Run: headless pygame with SDL's dummy video driver; simulated clock (each Clock.tick advances the game by its frame time, no real sleeping); random seed 0; keys injected as events and as key.get_pressed() state; no mouse input.
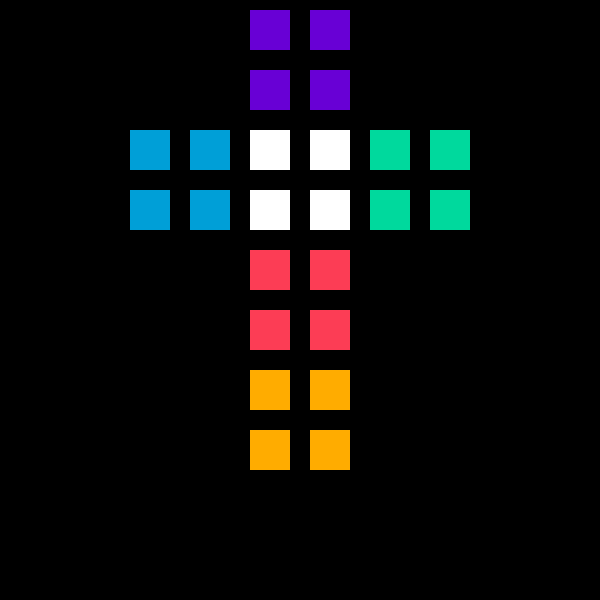
Frame 1 of 4 · flips 1–60 · no input
Frame 2 of 4 · flips 61–180 · tapped SPACE, RETURN · held RIGHT (→), D · screen unchanged from frame 1, image omitted
Frame 3 of 4 · flips 181–300 · held DOWN (↓), S · screen unchanged from frame 2, image omitted
Frame 4 of 4 · flips 301–420 · held LEFT (←), A, UP (↑), W · screen unchanged from frame 3, image omitted

The pygame program that drew these frames:

#================================ASPECTOS_TECNICOS==============================
import pygame as pg

pg.init()

win = pg.display.set_mode((600,600))
pg.display.set_caption("Rubik Cube 2X2")

#=====================================CLASES====================================

class Square:


    def __init__(self,x,y,color):
        """Este elemento representa un cudro del cubo Rubik.

        Parameters
        ----------
        x : int
            Posición en el eje x (en el graficador).
        y : int
            Posición en el eje y (en el graficador).
        color : int
            Indice del color del cubo, esté luego representa un elemento de la
            lista 'self.colores'.

        """
        self.colores = [(255,255,255),(0,159,215,84),(0,217,157,85),(104,0,213,84),(252,61,85,99),(255,172,0,100)]
        self.x = x
        self.y = y
        self.height = 40
        self.width = 40
        self.color = self.colores[color]

    def setColor(self, color):
        """Cambia el color de un cuadro por otro.

        Parameters
        ----------
        color : int
            Indice del nuevo valor de color.

        """
        self.color = self.colores[color]





#====================================FUNCIONES==================================

def setCube(listaR,listaC):
    """Cambia los colores de cada elemento del cubo.

    Parameters
    ----------
    listaR : list
        Lista que contiene a todos los cuadros del cubo.
    listaC : type
        Lista que contiene los colores que se les asignaran a las posiciones
        de los elementos en ListaR.
    """
    for i in range(0,24):
        listaR[i].setColor(listaC[i])


#====================================CODIGO=====================================

#Todos los cuadros iniciaron de color blanco
s1 = Square(250,130,0)
s2 = Square(310,130,0)
s3 = Square(250,190,0)
s4 = Square(310,190,0)

s5 = Square(130,130,0)
s6 = Square(190,130,0)
s7 = Square(130,190,0)
s8 = Square(190,190,0)

s9 = Square(370,130,0)
s10 = Square(430,130,0)
s11 = Square(370,190,0)
s12 = Square(430,190,0)

s13 = Square(250,10,0)
s14 = Square(310,10,0)
s15 = Square(250,70,0)
s16 = Square(310,70,0)

s17 = Square(250,250,0)
s18 = Square(310,250,0)
s19 = Square(250,310,0)
s20 = Square(310,310,0)

s21 = Square(250,370,0)
s22 = Square(310,370,0)
s23 = Square(250,430,0)
s24 = Square(310,430,0)

#Lista compuesta por todos los cuadrados que conforman el cubo.
cube = [s1,s2,s3,s4,s5,s6,s7,s8,s9,s10,s11,s12,s13,s14,s15,s16,s17,s18,s19,s20,s21,s22,s23,s24]

"""
Posiciones arbitrarias generadas por mi.
 |
 |
 |
 v
"""
nc1 = [0,0,0,0,1,1,1,1,2,2,2,2,3,3,3,3,4,4,4,4,5,5,5,5] # Estado Inicial
nc2 = [0,0,0,0,1,4,1,4,3,2,3,2,3,3,1,1,2,2,4,4,5,5,5,5] # Front
nc3 = [0,0,1,4,1,4,5,5,3,2,0,0,3,3,1,1,2,2,4,4,3,2,5,5] # Down


pasos = [nc1,nc2,nc3] #Turnos

run = True
turno = 0

setCube(cube,pasos[turno])  #Se deja el cubo en Estado Inicial

while  run:

    pg.time.delay(250) # Tiempo en ms para entre frames

    for event in pg.event.get():
        if event.type == pg.QUIT: # Salir del loop
            run = False;

    win.fill((0,0,0)) # Redefinición del espacio

    keys = pg.key.get_pressed()

    if keys[pg.K_RIGHT]:
        turno = turno + 1
        if (turno >= len(pasos)):
            turno = 0
        setCube(cube,pasos[turno])

    if keys[pg.K_LEFT]:
        turno = turno - 1
        if (turno < 0):
            turno = 0
        setCube(cube,pasos[turno])

    for i in cube:
        pg.draw.rect(win,i.color,(i.x,i.y,i.width,i.height))

    pg.display.update() # volver a cargar los datos para el nuevo frame


pg.quit() # Cerrar Pestaña
